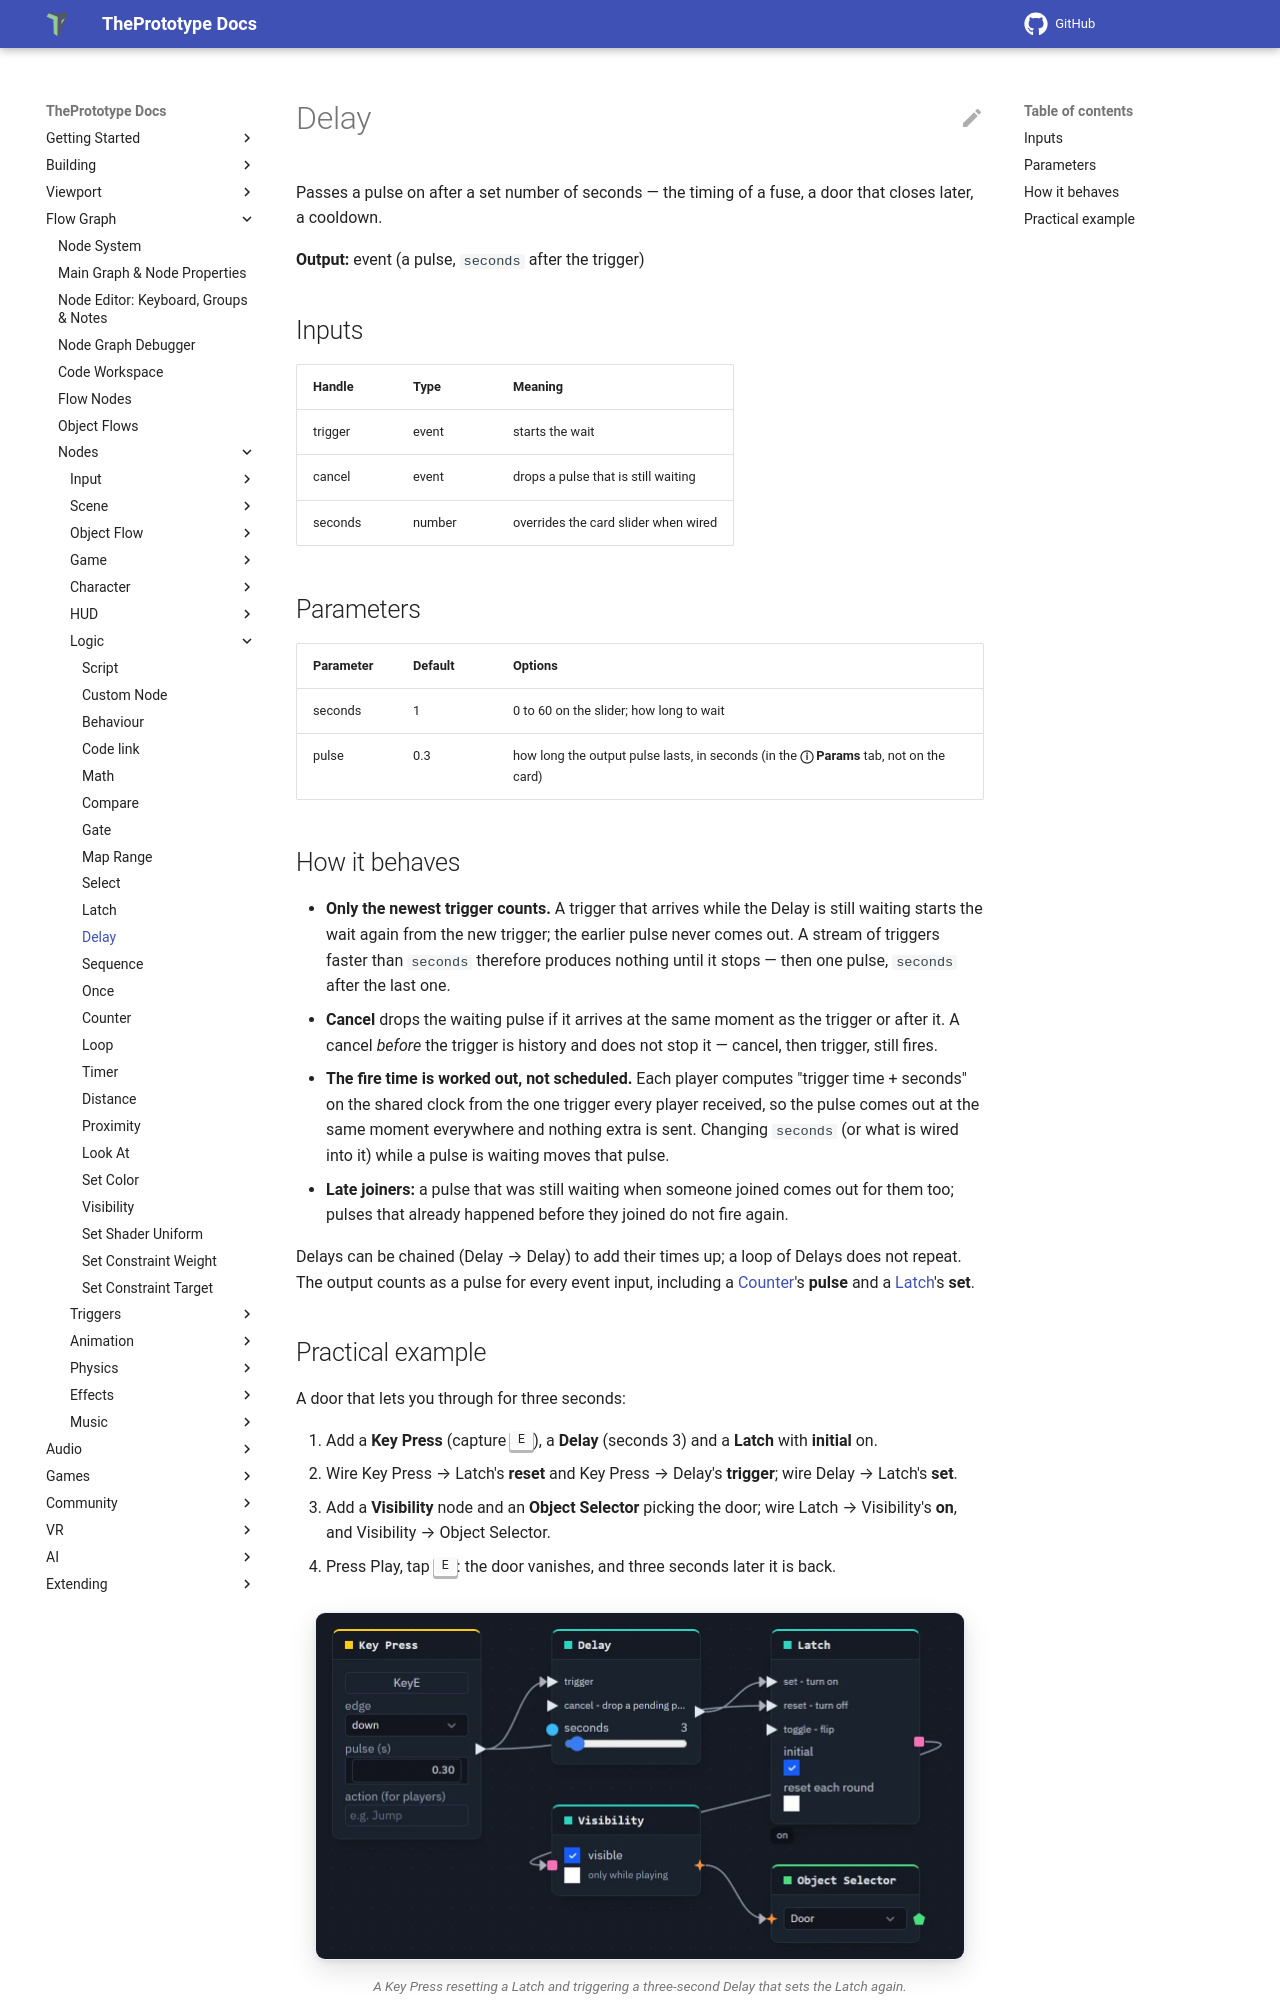

repository: theprototype-app/docs · page: nodes/delay/index.html · generator: mkdocs

# Delay

Passes a pulse on after a set number of seconds — the timing of a fuse, a door that closes later, a cooldown.

**Output:** event (a pulse, `seconds` after the trigger)

## Inputs

| Handle | Type | Meaning |
|---|---|---|
| trigger | event | starts the wait |
| cancel | event | drops a pulse that is still waiting |
| seconds | number | overrides the card slider when wired |

## Parameters

| Parameter | Default | Options |
|---|---|---|
| seconds | 1 | 0 to 60 on the slider; how long to wait |
| pulse | 0.3 | how long the output pulse lasts, in seconds (in the **ⓘ Params** tab, not on the card) |

## How it behaves

- **Only the newest trigger counts.** A trigger that arrives while the Delay is still waiting starts the wait again from
  the new trigger; the earlier pulse never comes out. A stream of triggers faster than `seconds` therefore produces
  nothing until it stops — then one pulse, `seconds` after the last one.
- **Cancel** drops the waiting pulse if it arrives at the same moment as the trigger or after it. A cancel *before* the
  trigger is history and does not stop it — cancel, then trigger, still fires.
- **The fire time is worked out, not scheduled.** Each player computes "trigger time + seconds" on the shared clock from
  the one trigger every player received, so the pulse comes out at the same moment everywhere and nothing extra is
  sent. Changing `seconds` (or what is wired into it) while a pulse is waiting moves that pulse.
- **Late joiners:** a pulse that was still waiting when someone joined comes out for them too; pulses that already
  happened before they joined do not fire again.

Delays can be chained (Delay → Delay) to add their times up; a loop of Delays does not repeat. The output counts as a
pulse for every event input, including a [Counter](counter.md)'s **pulse** and a [Latch](latch.md)'s **set**.
